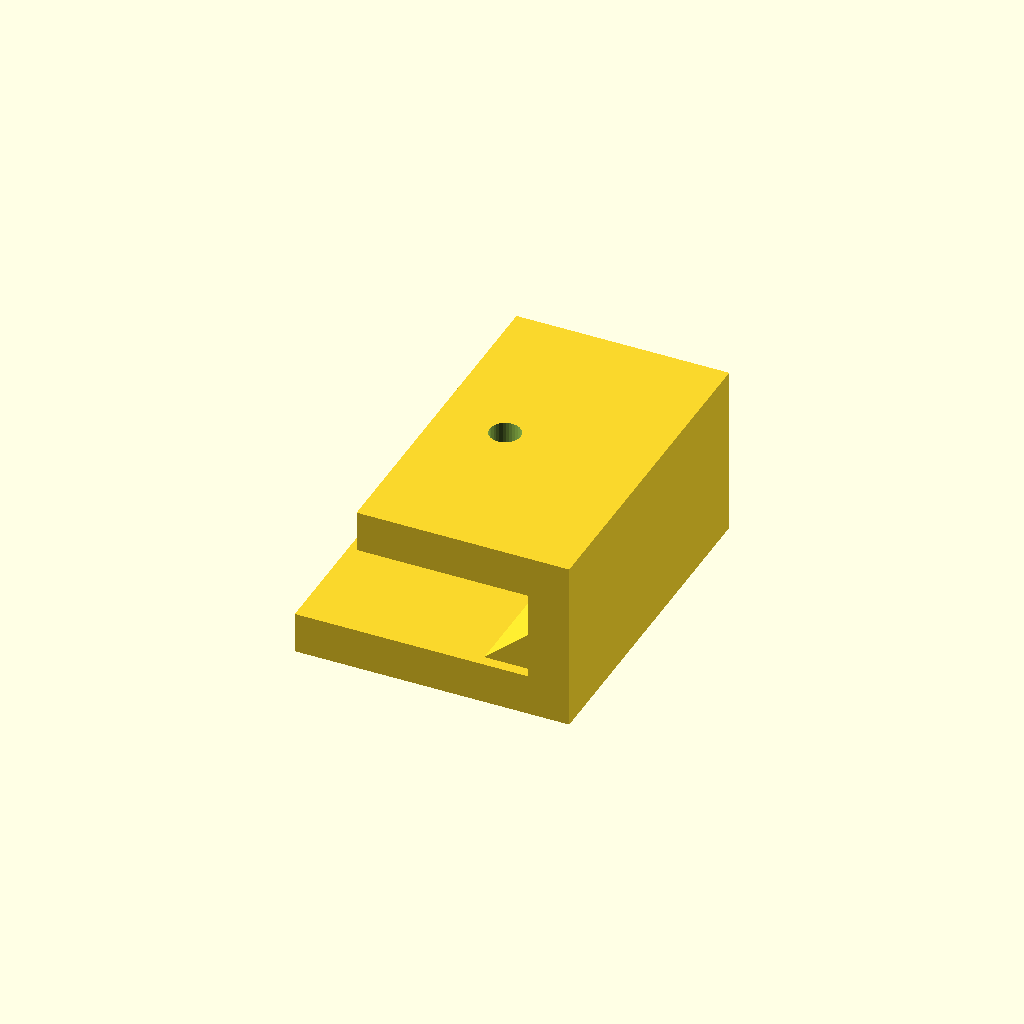
Cell 1 — every parameter at its default value.
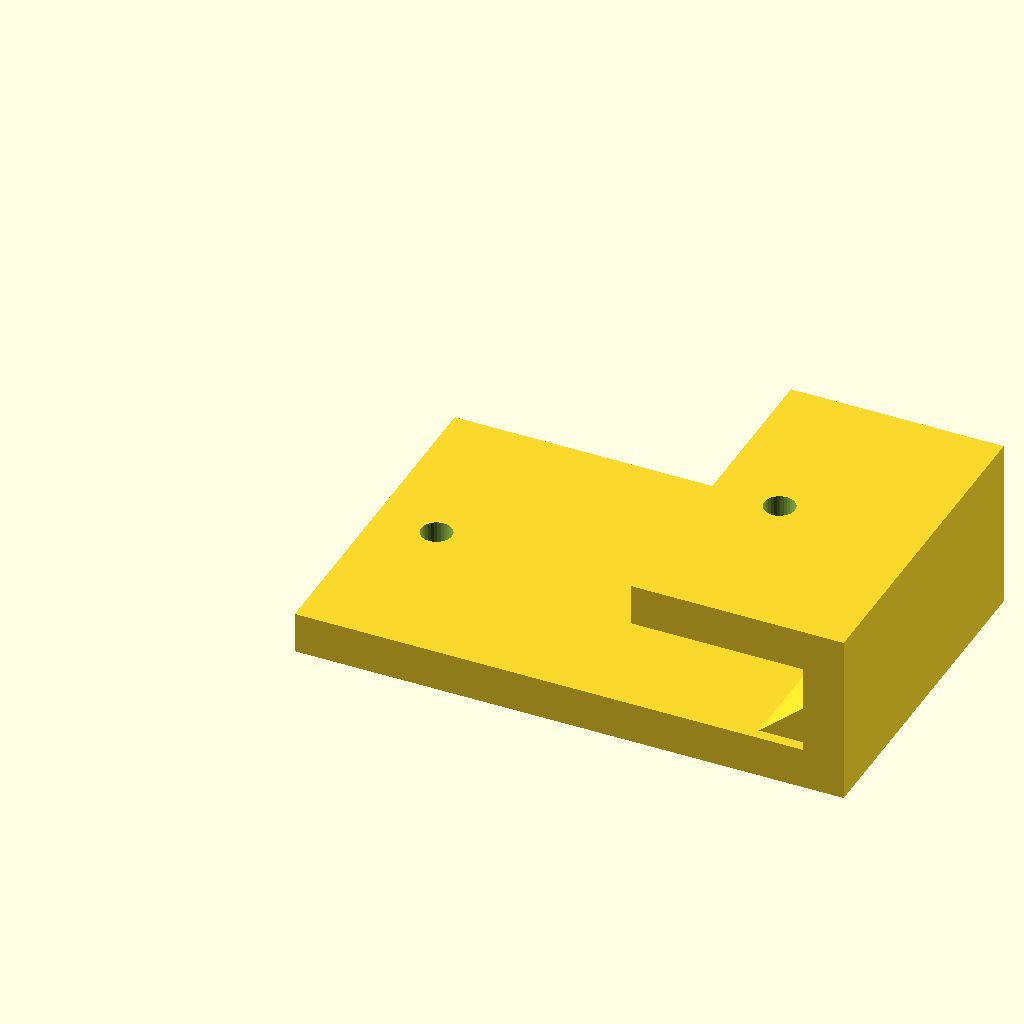
Cell 2 — bottom_run set to 80, the other parameters unchanged.
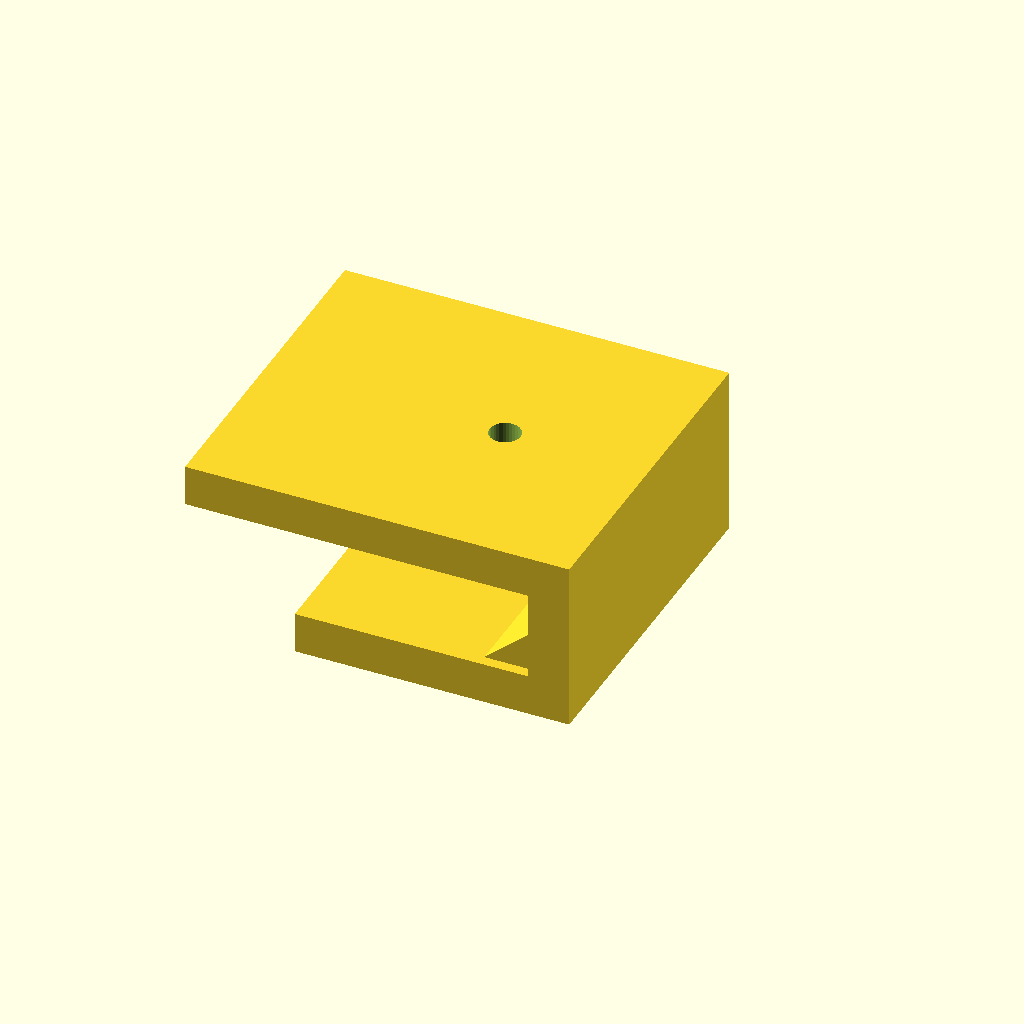
Cell 3 — top_run set to 50, the other parameters unchanged.
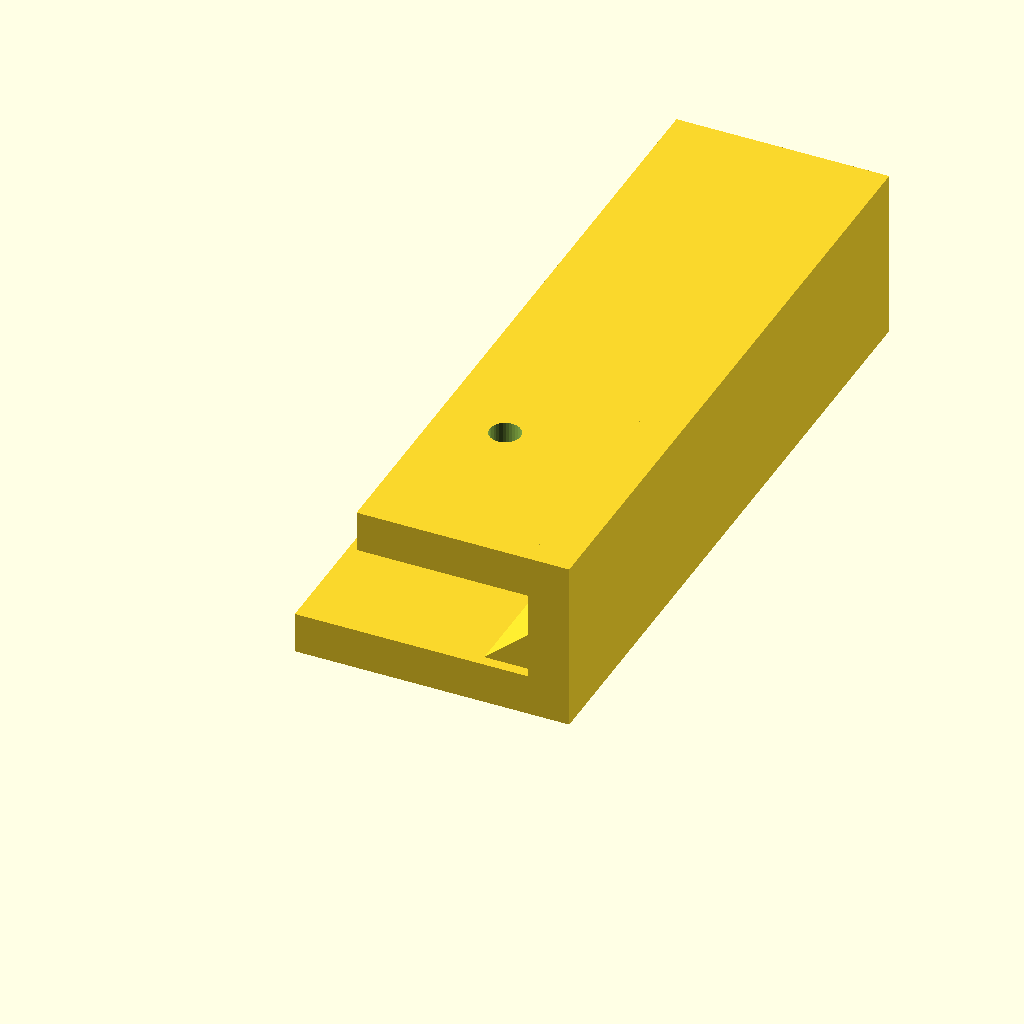
Cell 4: profile_w = 100 (everything else at default).
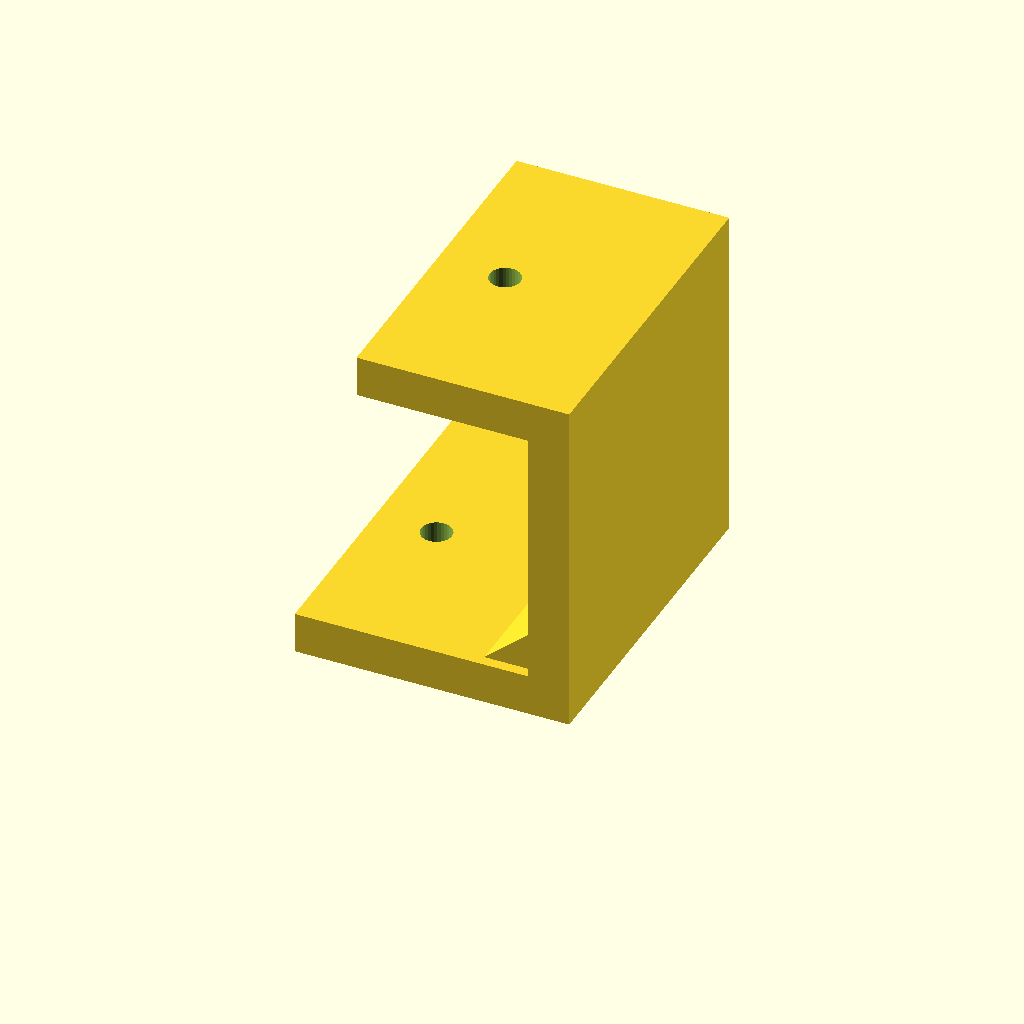
Cell 5: height = 50 (everything else at default).
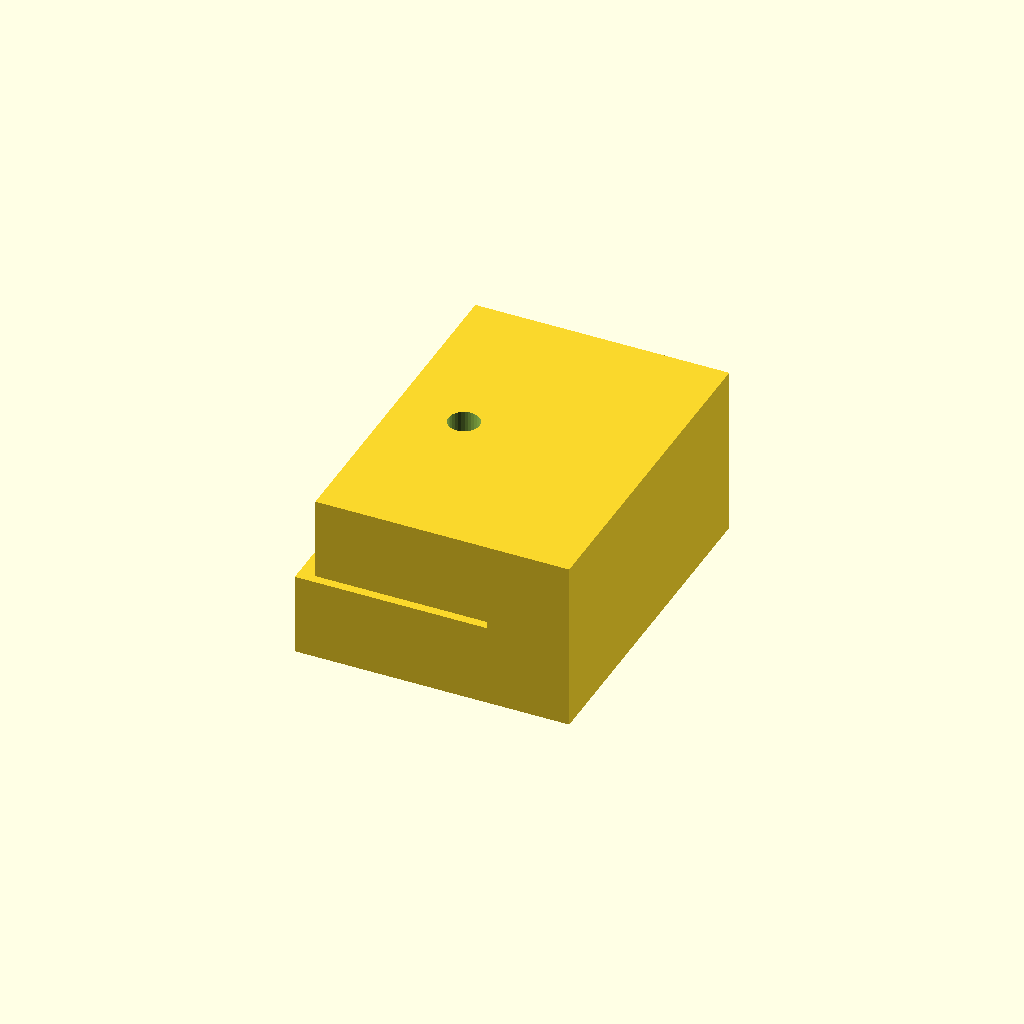
Cell 6: the same model with mat_t = 12.
All cells are drawn from one camera (rotation 55°, 0°, 25°, orthographic, colour scheme Cornfield), so only the parameter changes between them.
OpenSCAD source file optional_data/data/gen2/zbrackets/part_0027.scad:
$fn = 32;

// ----------------------------------------------------------------------
// Z-bracket: 40 x 50 x 25 mm
// ----------------------------------------------------------------------

// --- parameters (mm) ---
bottom_run = 40;          // lower foot length, X
top_run = 25;             // upper foot length, X
profile_w = 50;           // bracket width, Y
height = 25;              // overall rise, Z
mat_t = 6;                // plate thickness
hole_d = 4.5;             // clearance for M4
rib_len = 9;              // gusset leg
rib_sink = 1.6;           // gusset overlap into the plates

module hole_z(px, py, z0) {
  translate([px, py, z0 - 2.5]) cylinder(h = mat_t + 5, d = hole_d);
}
module hole_x(py, pz) {
  translate([-2.5, py, pz]) rotate([0, 90, 0]) cylinder(h = mat_t + 5, d = hole_d);
}
module gusset(x0) {
  translate([x0, profile_w - rib_sink, 0])
    rotate([90, 0, 0])
      linear_extrude(height = profile_w - 2 * rib_sink)
        polygon(points = [[rib_sink, mat_t - rib_sink],
                          [rib_sink, mat_t - rib_sink + rib_len],
                          [-rib_len, mat_t - rib_sink]]);
}

difference() {
  union() {
    cube([bottom_run, profile_w, mat_t]);
    /* web, overlapping the lower foot */
    translate([bottom_run - mat_t, 0, 0]) cube([mat_t, profile_w, height]);
    /* upper foot, sunk into the web */
    translate([bottom_run - mat_t - top_run, 0, height - mat_t]) cube([top_run + mat_t, profile_w, mat_t]);
    gusset(bottom_run - mat_t);
  }
  hole_z(9, 25, 0);
  translate([bottom_run - mat_t - 15, 0, 0]) hole_z(0, 25, height - mat_t);
}
Parameter table extracted from the source (name, type, default, range or options):
bottom_run: number, default 40
top_run: number, default 25
profile_w: number, default 50
height: number, default 25
mat_t: number, default 6
hole_d: number, default 4.5
rib_len: number, default 9
rib_sink: number, default 1.6
